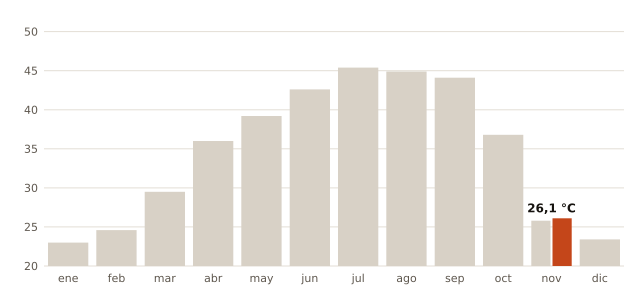

The file beside this chart, header and first rows:
mes, record_C, fecha_record
enero, 23.0, 2024-01-25
febrero, 24.6, 2026-02-23
marzo, 29.5, 2020-03-11
abril, 36.0, 2023-04-27
mayo, 39.2, 2015-05-13
junio, 42.6, 2025-06-29
julio, 45.4, 2017-07-13
agosto, 44.9, 2021-08-14
septiembre, 44.1, 2016-09-06
octubre, 36.8, 2023-10-01
noviembre, 25.8, 2020-11-18
diciembre, 23.4, 2018-12-04
noviembre (2026, nuevo), 26.1, 2026-11-01
